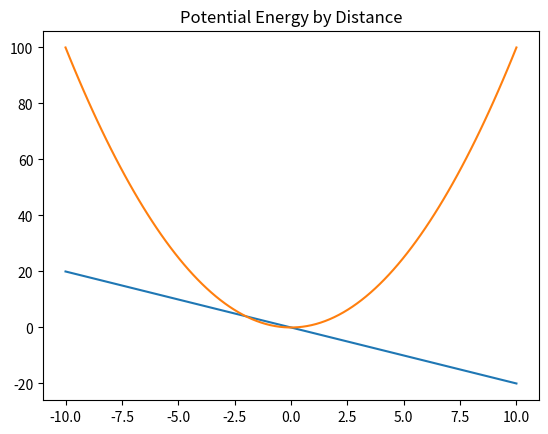

Generate this figure with matplotlib:
import numpy as np
import matplotlib.pyplot as plt

## Task1
def force(x, k=2):
    return -k*x

def energy(x, k=2):
    return 0.5*k*(x**2)

x = np.linspace(-10,10,100)

f = force(x)
u = energy(x)


plt.plot(x,f)
plt.title("Force by distance")
plt.show()

plt.plot(x,u)
plt.title("Potential Energy by Distance")
plt.show()

## Task2
#time steps
t = np.linspace(0,10,11)

def velo(vt, F, m, dt=1):
    return vt + (F/m)*dt

def pos(xt,vt, dt=1):
    return xt + vt*dt